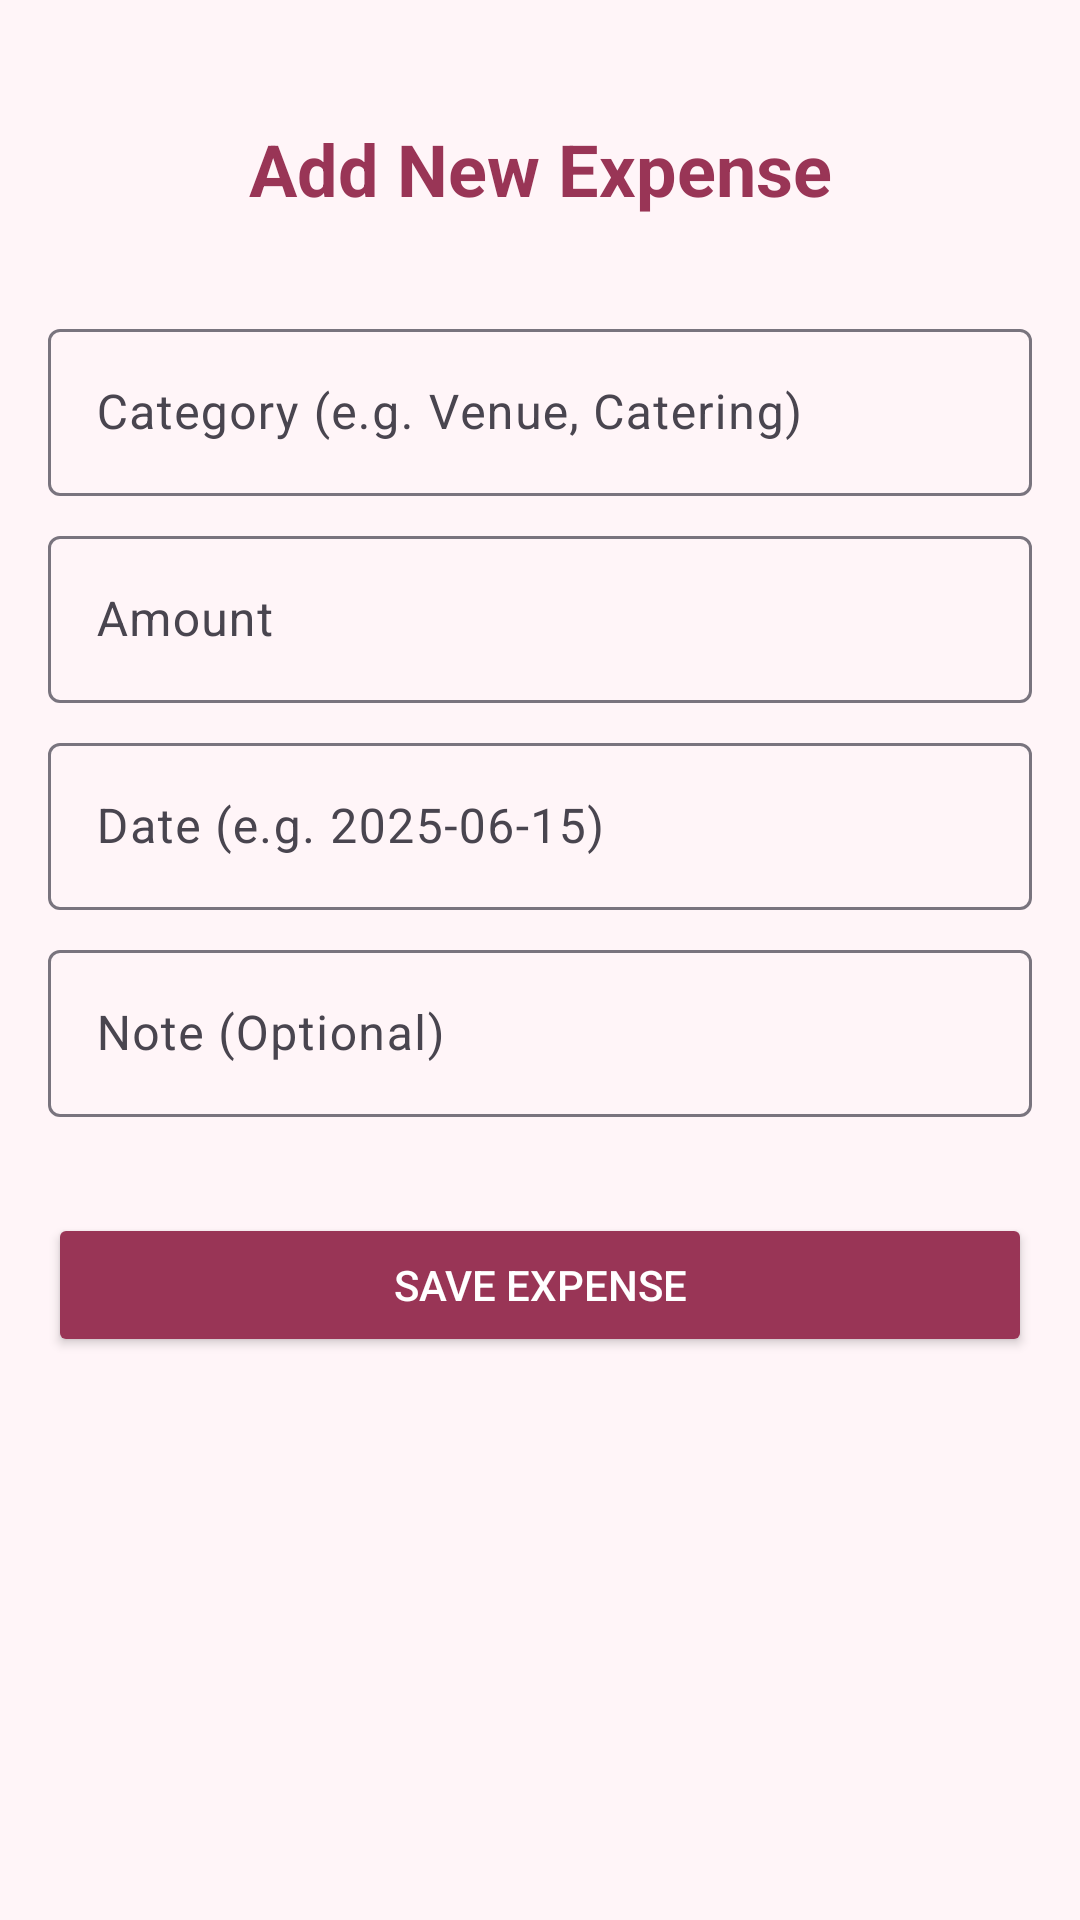

Here is an Android app screen rendered from its layout file. Give the layout XML and the strings, colors and styles it references.
<!-- AndroidManifest.xml: application theme Theme.DreamWeddingPlanner1 -->
<!-- res/layout/activity_add_expense.xml -->
<?xml version="1.0" encoding="utf-8"?>
<androidx.constraintlayout.widget.ConstraintLayout xmlns:android="http://schemas.android.com/apk/res/android"
    xmlns:app="http://schemas.android.com/apk/res-auto"
    android:layout_width="match_parent"
    android:layout_height="match_parent"
    android:background="@color/light_pink"
    android:padding="16dp">

    <TextView
        android:id="@+id/tvAddExpenseTitle"
        android:layout_width="wrap_content"
        android:layout_height="wrap_content"
        android:text="Add New Expense"
        android:textSize="24sp"
        android:textStyle="bold"
        android:textColor="@color/pink"
        app:layout_constraintTop_toTopOf="parent"
        app:layout_constraintStart_toStartOf="parent"
        app:layout_constraintEnd_toEndOf="parent"
        android:layout_marginTop="24dp"/>

    <com.google.android.material.textfield.TextInputLayout
        android:id="@+id/tilCategory"
        android:layout_width="match_parent"
        android:layout_height="wrap_content"
        android:layout_marginTop="32dp"
        app:layout_constraintTop_toBottomOf="@id/tvAddExpenseTitle">

        <com.google.android.material.textfield.TextInputEditText
            android:id="@+id/etCategory"
            android:layout_width="match_parent"
            android:layout_height="wrap_content"
            android:hint="Category (e.g. Venue, Catering)"/>
    </com.google.android.material.textfield.TextInputLayout>

    <com.google.android.material.textfield.TextInputLayout
        android:id="@+id/tilAmount"
        android:layout_width="match_parent"
        android:layout_height="wrap_content"
        android:layout_marginTop="8dp"
        app:layout_constraintTop_toBottomOf="@id/tilCategory">

        <com.google.android.material.textfield.TextInputEditText
            android:id="@+id/etAmount"
            android:layout_width="match_parent"
            android:layout_height="wrap_content"
            android:hint="Amount"
            android:inputType="numberDecimal"/>
    </com.google.android.material.textfield.TextInputLayout>

    <com.google.android.material.textfield.TextInputLayout
        android:id="@+id/tilDate"
        android:layout_width="match_parent"
        android:layout_height="wrap_content"
        android:layout_marginTop="8dp"
        app:layout_constraintTop_toBottomOf="@id/tilAmount">

        <com.google.android.material.textfield.TextInputEditText
            android:id="@+id/etDate"
            android:layout_width="match_parent"
            android:layout_height="wrap_content"
            android:hint="Date (e.g. 2025-06-15)"/>
    </com.google.android.material.textfield.TextInputLayout>

    <com.google.android.material.textfield.TextInputLayout
        android:id="@+id/tilNote"
        android:layout_width="match_parent"
        android:layout_height="wrap_content"
        android:layout_marginTop="8dp"
        app:layout_constraintTop_toBottomOf="@id/tilDate">

        <com.google.android.material.textfield.TextInputEditText
            android:id="@+id/etNote"
            android:layout_width="match_parent"
            android:layout_height="wrap_content"
            android:hint="Note (Optional)"/>
    </com.google.android.material.textfield.TextInputLayout>

    <Button
        android:id="@+id/btnSaveExpense"
        android:layout_width="match_parent"
        android:layout_height="wrap_content"
        android:text="Save Expense"
        android:backgroundTint="@color/pink"
        android:textColor="@color/white"
        android:layout_marginTop="32dp"
        app:layout_constraintTop_toBottomOf="@id/tilNote"/>

</androidx.constraintlayout.widget.ConstraintLayout>
<!-- resources referenced by this layout -->
<resources>
  <color name="light_pink">#FFF5F8</color>
  <color name="pink">#993556</color>
  <color name="white">#FFFFFF</color>
  <style name="Theme.DreamWeddingPlanner1" parent="Base.Theme.DreamWeddingPlanner1" />
  <style name="Base.Theme.DreamWeddingPlanner1" parent="Theme.Material3.DayNight.NoActionBar">
          
          
  
          <item name="colorPrimary">@color/pink</item>
          <item name="colorPrimaryDark">@color/pink_dark</item>
          <item name="colorAccent">@color/gold</item>
          <item name="android:statusBarColor">@color/pink_dark</item>
          <item name="android:windowBackground">@color/colorBackground</item>
          <item name="android:textColor">@color/textPrimary</item>
  
      </style>
  <color name="pink_dark">#72243E</color>
  <color name="gold">#C9963B</color>
  <color name="colorBackground">#FFF5F8</color>
  <color name="textPrimary">#2C2C2C</color>
</resources>
